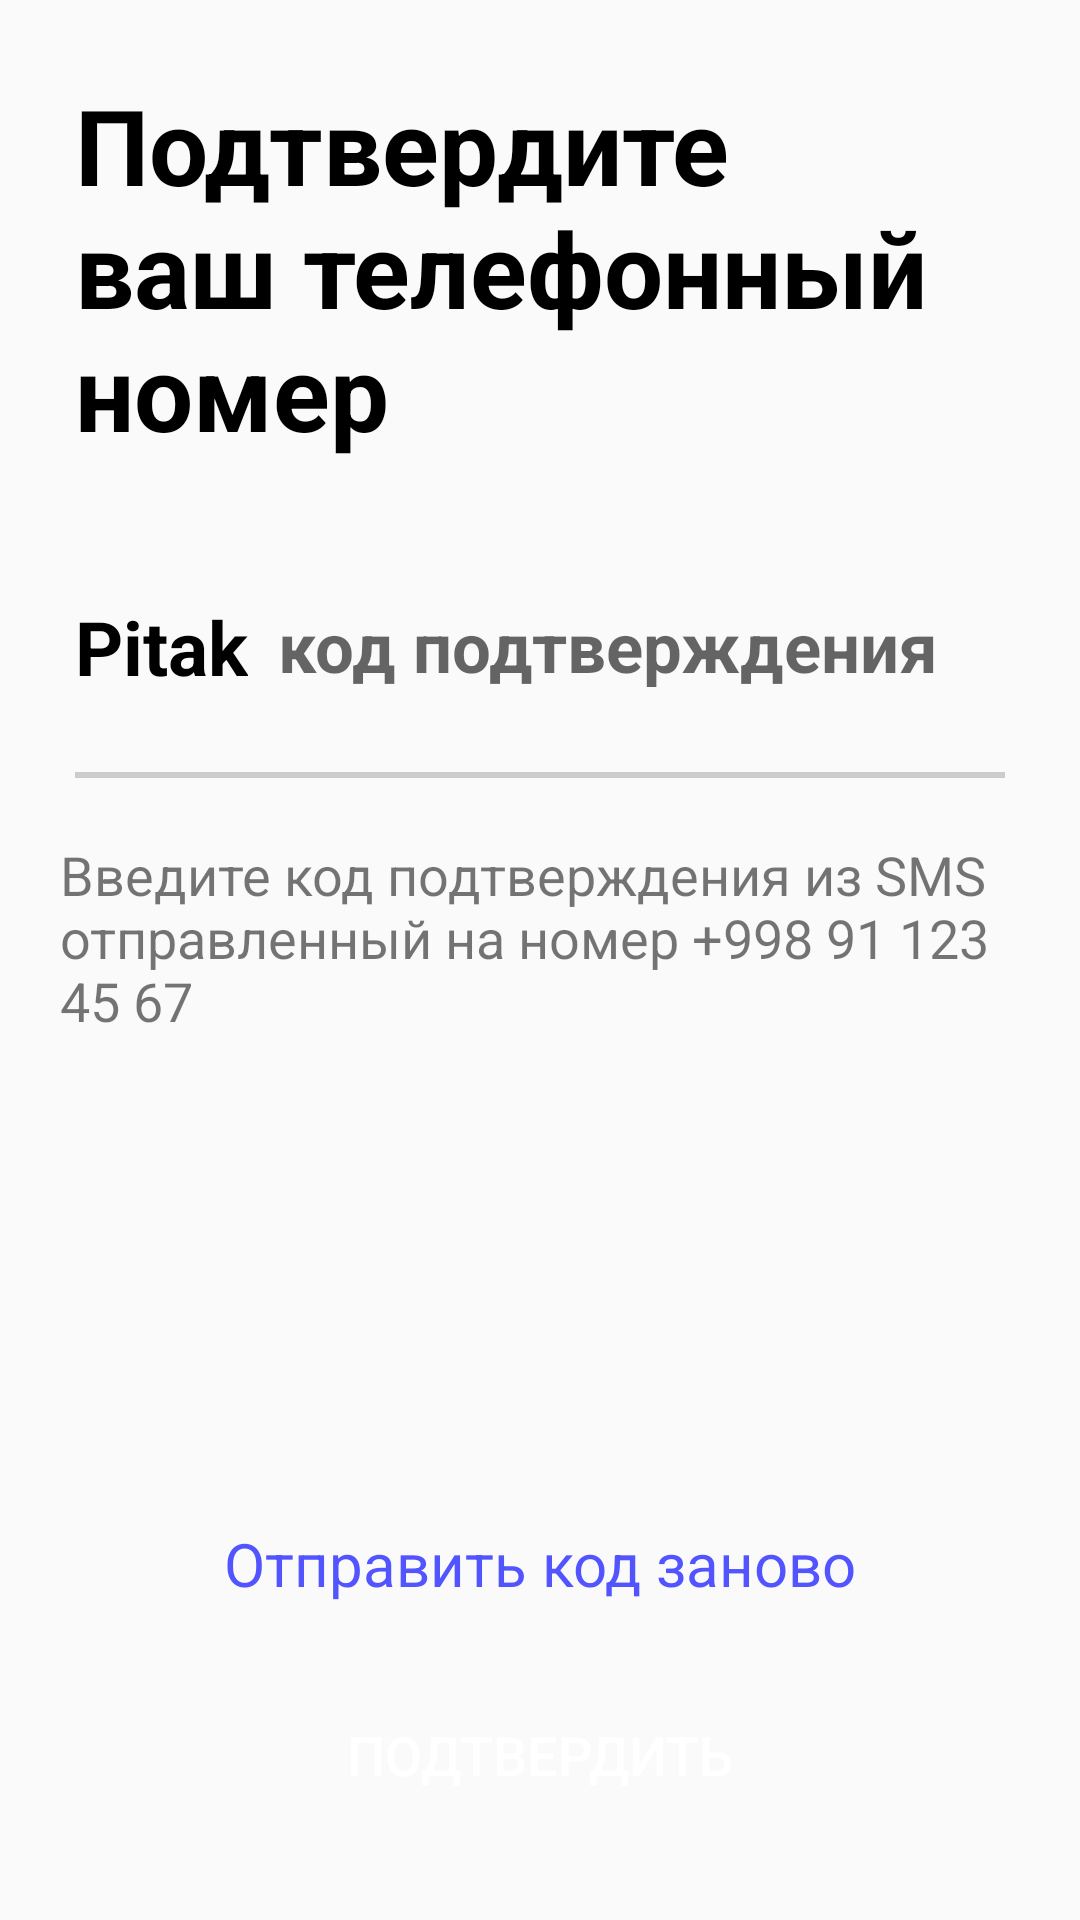

Produce the Android XML layout that renders to this screen, including the resource entries it uses.
<!-- AndroidManifest.xml: application theme Theme.Sms -->
<!-- res/layout/fragment_verify.xml -->
<?xml version="1.0" encoding="utf-8"?>
<androidx.constraintlayout.widget.ConstraintLayout xmlns:android="http://schemas.android.com/apk/res/android"
    xmlns:app="http://schemas.android.com/apk/res-auto"
    xmlns:tools="http://schemas.android.com/tools"
    android:layout_width="match_parent"
    android:layout_height="match_parent"
    tools:context=".Verify">

    <TextView
        android:id="@+id/textView_verify"
        android:layout_width="match_parent"
        android:layout_height="wrap_content"
        android:padding="25sp"
        android:text="@string/title_verify"
        android:textColor="@color/black"
        android:textSize="35sp"
        android:textStyle="bold"
        app:layout_constraintEnd_toEndOf="parent"
        app:layout_constraintStart_toStartOf="parent"
        app:layout_constraintTop_toTopOf="parent" />

    <LinearLayout
        android:id="@+id/linearLayout"
        android:layout_width="match_parent"
        android:layout_height="wrap_content"
        android:gravity="center_vertical"
        android:orientation="horizontal"
        android:paddingStart="25sp"
        android:paddingTop="20dp"
        app:layout_constraintEnd_toEndOf="parent"
        app:layout_constraintStart_toStartOf="parent"
        app:layout_constraintTop_toBottomOf="@+id/textView_verify"
        tools:ignore="RtlSymmetry">

        <TextView
            android:layout_width="wrap_content"
            android:layout_height="wrap_content"
            android:layout_marginEnd="10dp"
            android:text="@string/app_name"
            android:textColor="@color/black"
            android:textSize="25sp"
            android:textStyle="bold" />

        <EditText
            android:id="@+id/code_phone_verify"
            android:layout_width="wrap_content"
            android:layout_height="wrap_content"
            android:background="@null"
            android:hint="@string/code_verify"
            android:inputType="number"
            android:maxLength="9"
            android:textColor="@color/purple_500"
            android:textSize="23sp"
            android:textStyle="bold"
            tools:ignore="TextFields" />

    </LinearLayout>

    <LinearLayout
        android:id="@+id/linearLayout2"
        android:layout_width="match_parent"
        android:layout_height="wrap_content"
        android:paddingStart="25sp"
        android:paddingEnd="25sp"
        app:layout_constraintTop_toBottomOf="@+id/linearLayout">

        <View
            android:id="@+id/line1"
            android:layout_width="match_parent"
            android:layout_height="2sp"
            android:layout_marginTop="25sp"
            android:background="#CCCCCC"
            android:paddingStart="25sp"
            android:paddingEnd="25sp"
            tools:ignore="SmallSp" />
    </LinearLayout>

    <TextView
        android:id="@+id/about_auth"
        android:layout_width="match_parent"
        android:layout_height="wrap_content"
        android:layout_margin="20sp"
        android:text="@string/about_verify"
        android:textSize="18sp"
        android:textStyle="normal"
        app:layout_constraintTop_toBottomOf="@+id/linearLayout2" />

    <ImageView
        android:id="@+id/click_clean_verify"
        android:layout_width="30sp"
        android:layout_height="30sp"
        android:layout_marginTop="20sp"
        android:layout_marginEnd="25dp"
        android:src="@drawable/ic_decline"
        android:visibility="gone"
        app:layout_constraintBottom_toBottomOf="@+id/linearLayout"
        app:layout_constraintEnd_toEndOf="@+id/linearLayout"
        app:layout_constraintTop_toBottomOf="@+id/textView_verify" />

    <TextView
        android:id="@+id/reset_code"
        android:layout_width="wrap_content"
        android:layout_height="wrap_content"
        android:layout_marginBottom="20sp"
        android:text="@string/reset_verify"
        android:textColor="@color/primary_Blue"
        android:textSize="20sp"
        app:layout_constraintBottom_toTopOf="@id/click_message_verify"
        app:layout_constraintLeft_toLeftOf="@id/click_message_verify"
        app:layout_constraintRight_toRightOf="@id/click_message_verify" />

    <Button
        android:id="@+id/click_message_verify"
        android:layout_width="match_parent"
        android:layout_height="wrap_content"
        android:layout_margin="25sp"
        android:padding="18sp"
        android:background="@drawable/background_button_alpha"
        android:text="@string/click_verify"
        android:textColor="@color/white"
        android:textSize="18sp"
        app:layout_constraintBottom_toBottomOf="parent"
        app:layout_constraintEnd_toEndOf="parent"
        app:layout_constraintStart_toStartOf="parent" />

</androidx.constraintlayout.widget.ConstraintLayout>
<!-- resources referenced by this layout -->
<resources>
  <color name="black">#FF000000</color>
  <color name="primary_Blue">#5154FF</color>
  <color name="purple_500">#FF6200EE</color>
  <color name="white">#FFFFFFFF</color>
  <!-- drawable ic_decline (drawable) -->
  <vector xmlns:android="http://schemas.android.com/apk/res/android"
      android:width="24dp"
      android:height="24dp"
      android:viewportWidth="24"
      android:viewportHeight="24">
    <path
        android:pathData="M12,0C5.3726,0 0,5.3726 0,12C0,18.6274 5.3726,24 12,24C18.6274,24 24,18.6274 24,12C24,5.3726 18.6274,0 12,0ZM8.7071,7.2929C8.3166,6.9024 7.6834,6.9024 7.2929,7.2929C6.9024,7.6834 6.9024,8.3166 7.2929,8.7071L10.5858,12L7.2929,15.2929C6.9024,15.6834 6.9024,16.3166 7.2929,16.7071C7.6834,17.0976 8.3166,17.0976 8.7071,16.7071L12,13.4142L15.2929,16.7071C15.6834,17.0976 16.3166,17.0976 16.7071,16.7071C17.0976,16.3166 17.0976,15.6834 16.7071,15.2929L13.4142,12L16.7071,8.7071C17.0976,8.3166 17.0976,7.6834 16.7071,7.2929C16.3166,6.9024 15.6834,6.9024 15.2929,7.2929L12,10.5858L8.7071,7.2929Z"
        android:fillColor="#CCCCCC"
        android:fillType="evenOdd"/>
  </vector>
  <string name="about_verify">Введите код подтверждения из SMS отправленный на номер +998 91 123 45 67</string>
  <string name="app_name">Pitak</string>
  <string name="click_verify">Подтвердить</string>
  <string name="code_verify">код подтверждения</string>
  <string name="reset_verify">Отправить код заново</string>
  <string name="title_verify">Подтвердите ваш телефонный номер</string>
  <style name="Theme.Sms" parent="Theme.AppCompat.Light.NoActionBar">
          
          <item name="colorPrimary">@color/purple_500</item>
          <item name="colorPrimaryDark">@color/purple_700</item>
          <item name="colorAccent">@color/teal_200</item>
          
      </style>
  <color name="purple_700">#FF3700B3</color>
  <color name="teal_200">#FF03DAC5</color>
</resources>
